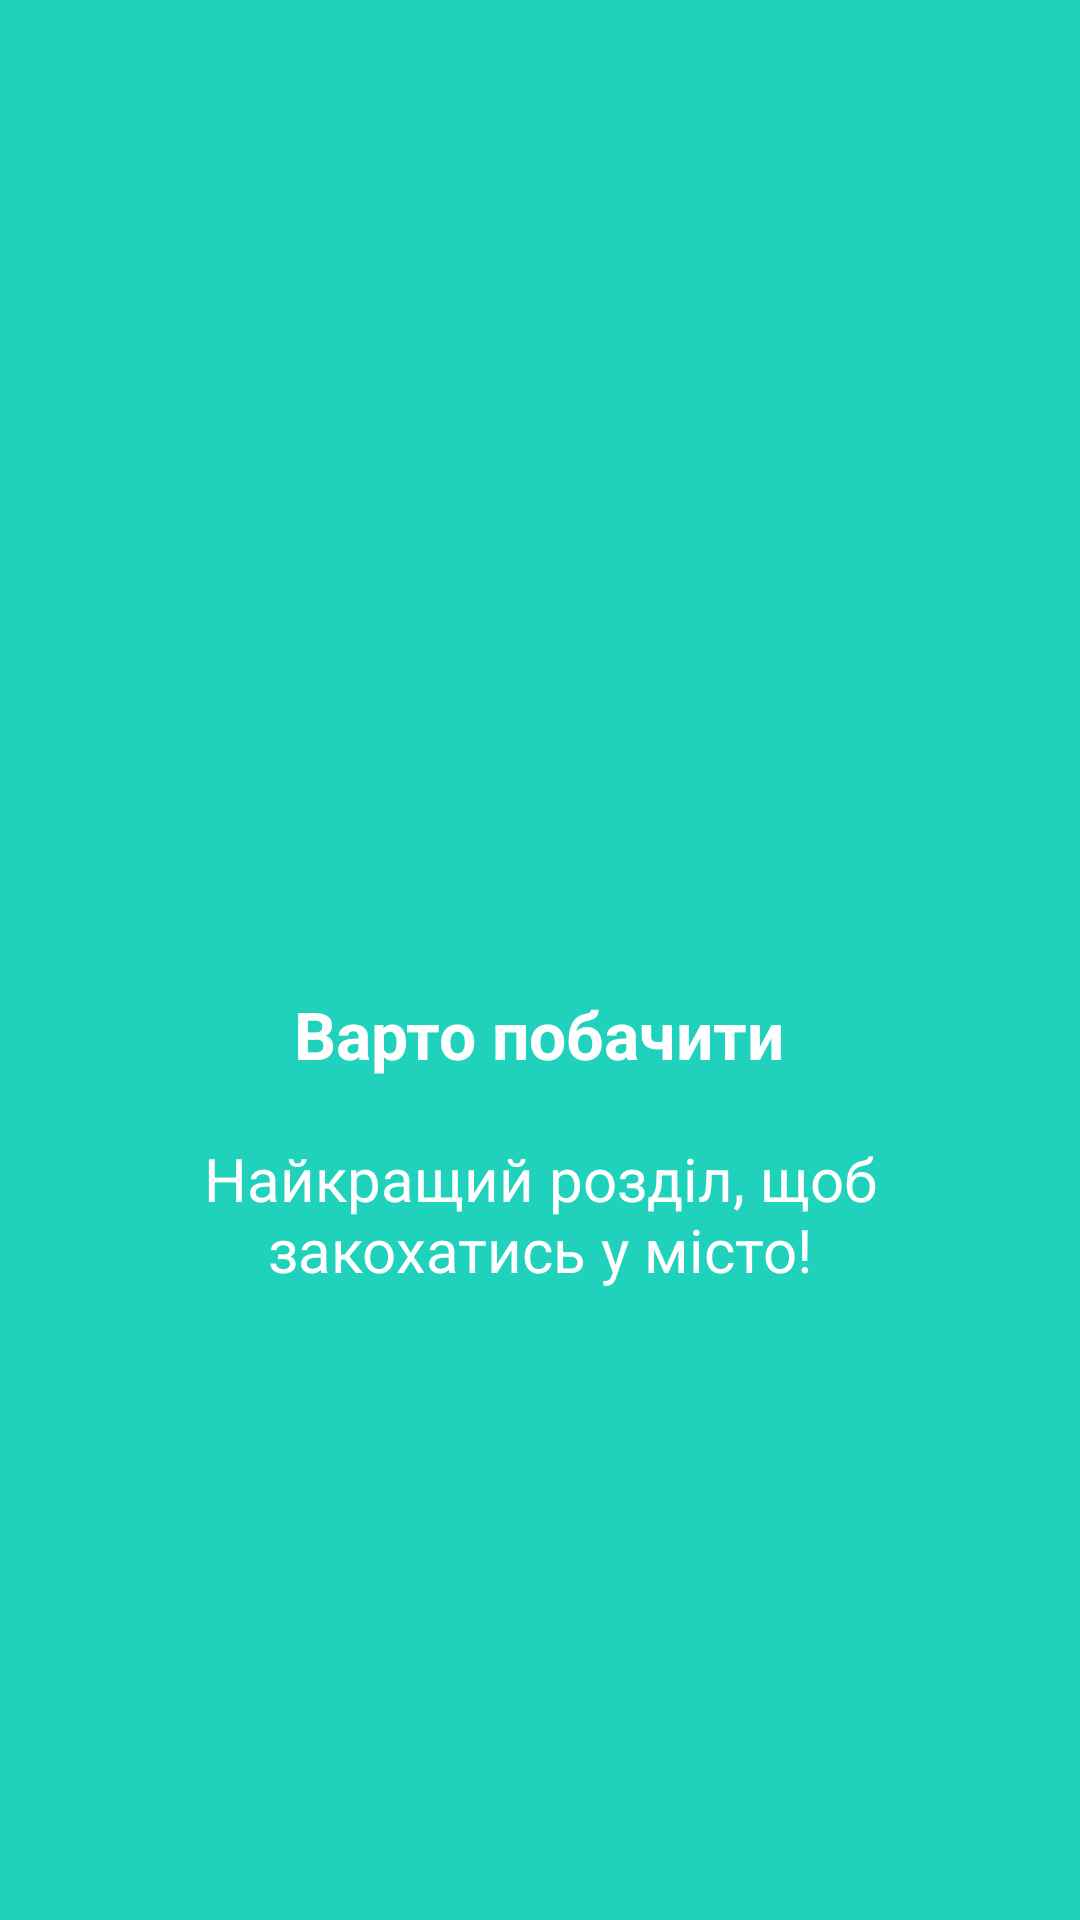

The Android layout XML behind this screen, and the referenced resources:
<!-- AndroidManifest.xml: application theme AppTheme -->
<!-- res/layout/welcome_slide2.xml -->
<?xml version="1.0" encoding="utf-8"?>
<RelativeLayout xmlns:android="http://schemas.android.com/apk/res/android"
    android:layout_width="match_parent"
    android:layout_height="match_parent"
    android:background="@color/bg_screen2">

    <LinearLayout
        android:layout_width="wrap_content"
        android:layout_height="wrap_content"
        android:layout_centerInParent="true"
        android:gravity="center_horizontal"
        android:orientation="vertical">

        <ImageView
            android:layout_width="@dimen/img_width_height"
            android:layout_height="@dimen/img_width_height"
            android:tint="@android:color/white"
            android:src="@drawable/ic_star_black_48dp" />

        <TextView
            android:layout_width="wrap_content"
            android:layout_height="wrap_content"
            android:text="@string/slide_2_title"
            android:textColor="@android:color/white"
            android:textSize="22dp"
            android:textStyle="bold" />

        <TextView
            android:layout_width="wrap_content"
            android:layout_height="wrap_content"
            android:layout_marginTop="20dp"
            android:paddingLeft="@dimen/desc_padding"
            android:paddingRight="@dimen/desc_padding"
            android:text="@string/slide_2_desc"
            android:textAlignment="center"
            android:gravity="center"
            android:textColor="@android:color/white"
            android:textSize="20dp" />

    </LinearLayout>


</RelativeLayout>
<!-- resources referenced by this layout -->
<resources>
  <color name="bg_screen2">#20d2bb</color>
  <dimen name="desc_padding">40dp</dimen>
  <dimen name="img_width_height">120dp</dimen>
  <string name="slide_2_desc">Найкращий розділ, щоб закохатись у місто!</string>
  <string name="slide_2_title">Варто побачити</string>
  <style name="AppTheme" parent="Theme.AppCompat.Light.DarkActionBar">
          
          <item name="android:windowActionBarOverlay">true</item>
          <item name="colorPrimary">@color/colorPrimary</item>
          <item name="colorPrimaryDark">#448AFF</item>
          <item name="colorAccent">#82B1FF</item>
          <item name="android:textColor">#448AFF</item>
          <item name="android:textStyle" />
      </style>
  <color name="colorPrimary">#EEEEEE</color>
</resources>
